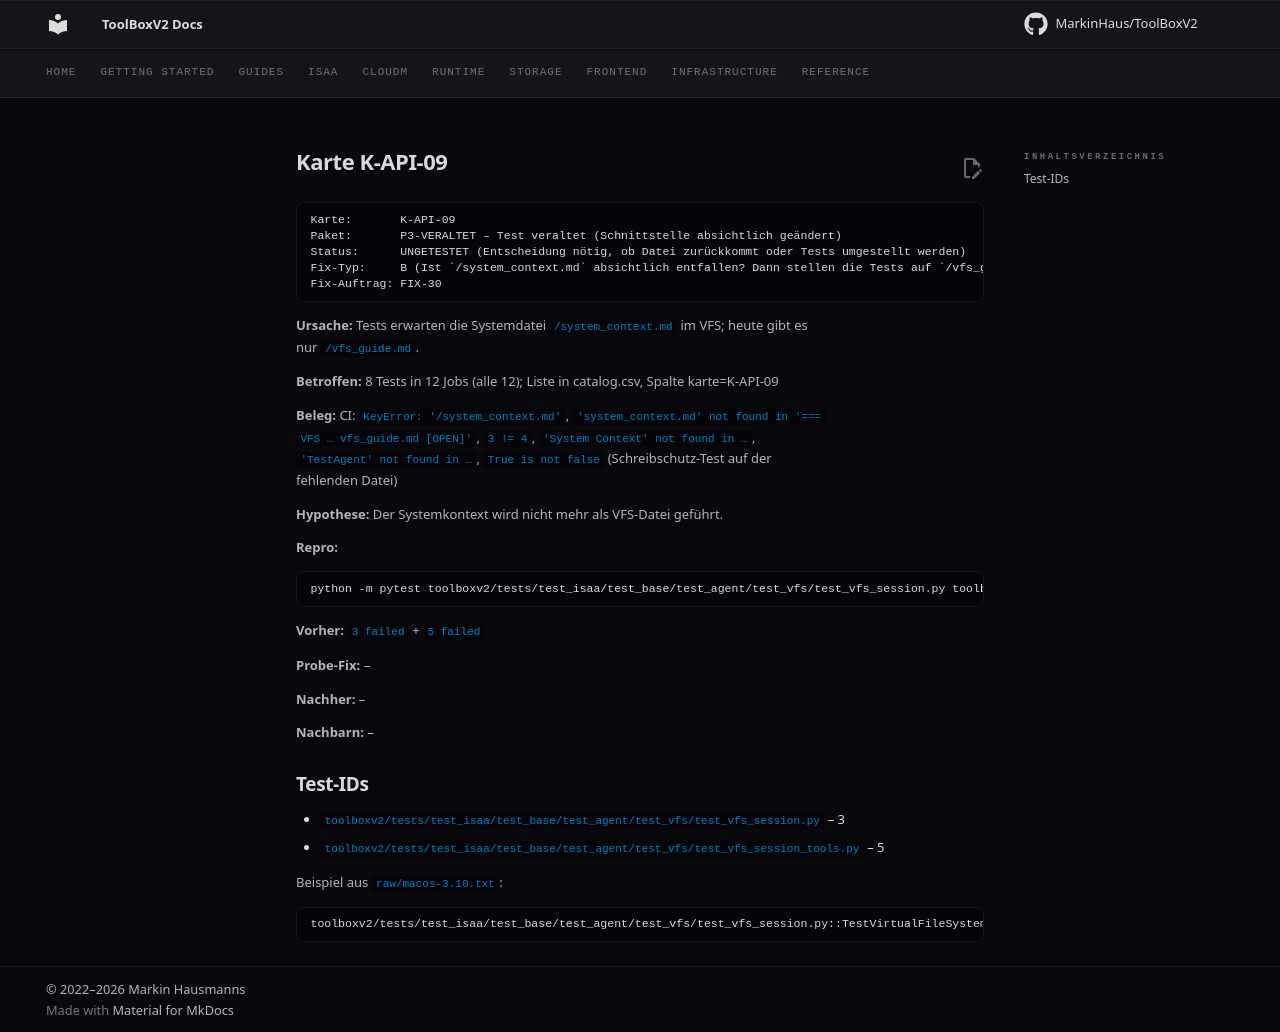

repository: MarkinHaus/ToolBoxV2 · page: devdocs/ci_analysis/cards/K-API-09/index.html · generator: mkdocs

# Karte K-API-09

```
Karte:       K-API-09
Paket:       P3-VERALTET – Test veraltet (Schnittstelle absichtlich geändert)
Status:      UNGETESTET (Entscheidung nötig, ob Datei zurückkommt oder Tests umgestellt werden)
Fix-Typ:     B (Ist `/system_context.md` absichtlich entfallen? Dann stellen die Tests auf `/vfs_guide.md` um. Nach K-API-02 kommen 2 IDs dazu.)
Fix-Auftrag: FIX-30
```

**Ursache:** Tests erwarten die Systemdatei `/system_context.md` im VFS; heute gibt es nur `/vfs_guide.md`.

**Betroffen:** 8 Tests in 12 Jobs (alle 12); Liste in catalog.csv, Spalte karte=K-API-09

**Beleg:** CI: `KeyError: '/system_context.md'`, `'system_context.md' not found in '=== VFS … vfs_guide.md [OPEN]'`, `3 != 4`, `'System Context' not found in …`, `'TestAgent' not found in …`, `True is not false` (Schreibschutz-Test auf der fehlenden Datei)

**Hypothese:** Der Systemkontext wird nicht mehr als VFS-Datei geführt.

**Repro:**

```
python -m pytest toolboxv2/tests/test_isaa/test_base/test_agent/test_vfs/test_vfs_session.py toolboxv2/tests/test_isaa/test_base/test_agent/test_vfs/test_vfs_session_tools.py -q
```

**Vorher:** `3 failed` + `5 failed`

**Probe-Fix:** –

**Nachher:** –

**Nachbarn:** –

## Test-IDs

- `toolboxv2/tests/test_isaa/test_base/test_agent/test_vfs/test_vfs_session.py` – 3
- `toolboxv2/tests/test_isaa/test_base/test_agent/test_vfs/test_vfs_session_tools.py` – 5

Beispiel aus `raw/macos-3.10.txt`:

```
toolboxv2/tests/test_isaa/test_base/test_agent/test_vfs/test_vfs_session.py::TestVirtualFileSystem::test_06_system_file_readonly | FAILED | AssertionError | True is not false
```
